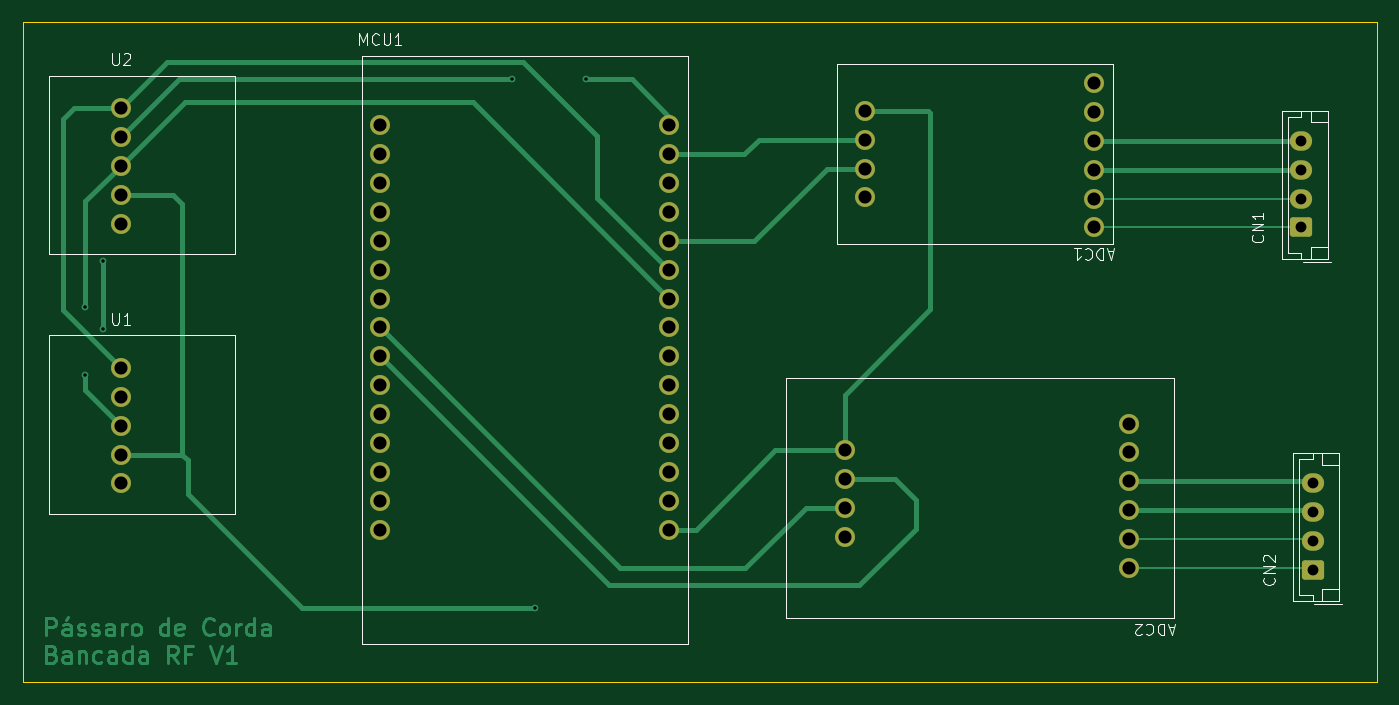
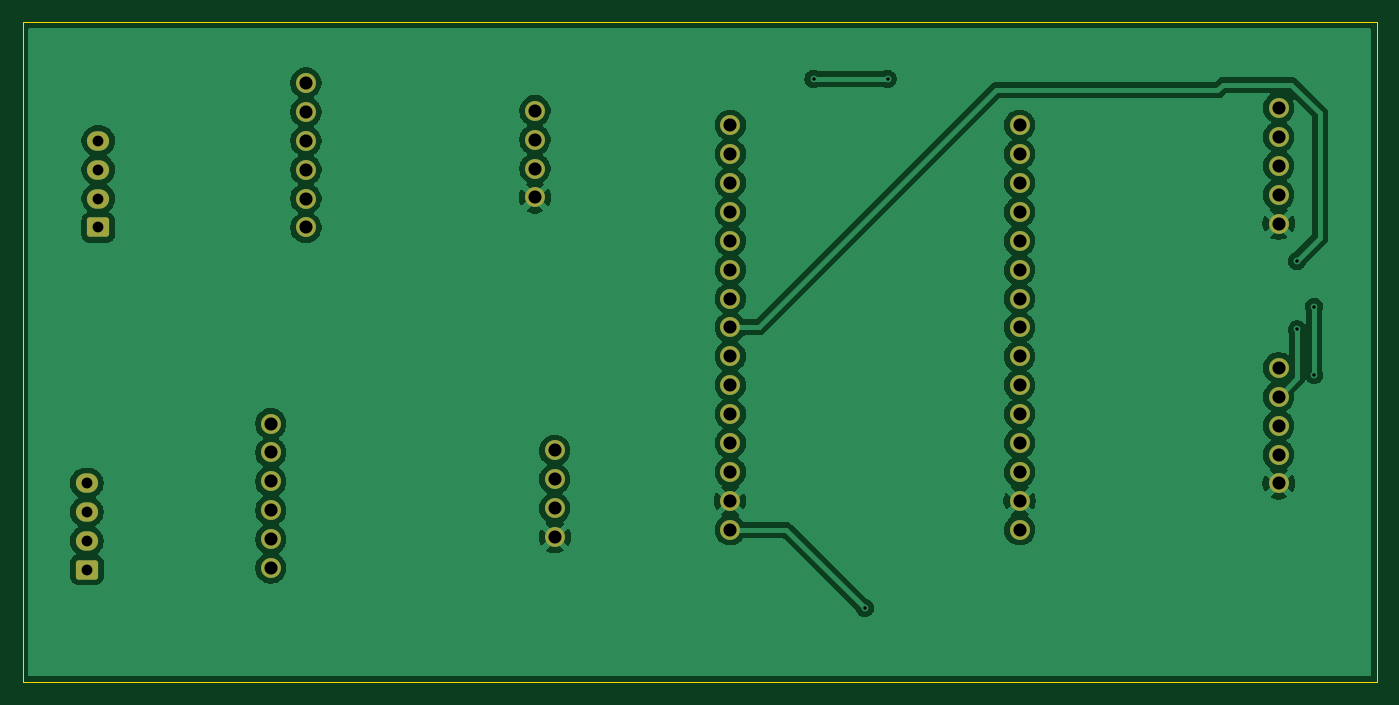
Circuit board: 11 layer files. Board 119.0 x 58.0 mm.
- bottom_copper: LoadCellRF-B_Cu.gbr (102931 bytes)
- bottom_mask: LoadCellRF-B_Mask.gbr (3025 bytes)
- paste: LoadCellRF-B_Paste.gbr (455 bytes)
- bottom_silk: LoadCellRF-B_Silkscreen.gbr (456 bytes)
- outline: LoadCellRF-Edge_Cuts.gbr (609 bytes)
- top_copper: LoadCellRF-F_Cu.gbr (24448 bytes)
- top_mask: LoadCellRF-F_Mask.gbr (3025 bytes)
- paste: LoadCellRF-F_Paste.gbr (455 bytes)
- top_silk: LoadCellRF-F_Silkscreen.gbr (12165 bytes)
- drill: LoadCellRF-NPTH.drl (264 bytes)
- drill: LoadCellRF-PTH.drl (1540 bytes)

=== bottom_copper: LoadCellRF-B_Cu.gbr (102931 bytes, source omitted) ===
=== bottom_mask: LoadCellRF-B_Mask.gbr (3025 bytes, source withheld) ===
=== paste: LoadCellRF-B_Paste.gbr ===
%TF.GenerationSoftware,KiCad,Pcbnew,10.0.5*%
%TF.CreationDate,2026-09-09T15:21:58-03:00*%
%TF.ProjectId,LoadCellRF,4c6f6164-4365-46c6-9c52-462e6b696361,rev?*%
%TF.SameCoordinates,Original*%
%TF.FileFunction,Paste,Bot*%
%TF.FilePolarity,Positive*%
%FSLAX46Y46*%
G04 Gerber Fmt 4.6, Leading zero omitted, Abs format (unit mm)*
G04 Created by KiCad (PCBNEW 10.0.5) date 2026-09-09 15:21:58*
%MOMM*%
%LPD*%
G01*
G04 APERTURE LIST*
G04 APERTURE END LIST*
M02*

=== bottom_silk: LoadCellRF-B_Silkscreen.gbr ===
%TF.GenerationSoftware,KiCad,Pcbnew,10.0.5*%
%TF.CreationDate,2026-09-09T15:21:58-03:00*%
%TF.ProjectId,LoadCellRF,4c6f6164-4365-46c6-9c52-462e6b696361,rev?*%
%TF.SameCoordinates,Original*%
%TF.FileFunction,Legend,Bot*%
%TF.FilePolarity,Positive*%
%FSLAX46Y46*%
G04 Gerber Fmt 4.6, Leading zero omitted, Abs format (unit mm)*
G04 Created by KiCad (PCBNEW 10.0.5) date 2026-09-09 15:21:58*
%MOMM*%
%LPD*%
G01*
G04 APERTURE LIST*
G04 APERTURE END LIST*
M02*

=== outline: LoadCellRF-Edge_Cuts.gbr ===
%TF.GenerationSoftware,KiCad,Pcbnew,10.0.5*%
%TF.CreationDate,2026-09-09T15:21:58-03:00*%
%TF.ProjectId,LoadCellRF,4c6f6164-4365-46c6-9c52-462e6b696361,rev?*%
%TF.SameCoordinates,Original*%
%TF.FileFunction,Profile,NP*%
%FSLAX46Y46*%
G04 Gerber Fmt 4.6, Leading zero omitted, Abs format (unit mm)*
G04 Created by KiCad (PCBNEW 10.0.5) date 2026-09-09 15:21:58*
%MOMM*%
%LPD*%
G01*
G04 APERTURE LIST*
%TA.AperFunction,Profile*%
%ADD10C,0.050000*%
%TD*%
G04 APERTURE END LIST*
D10*
X84000000Y-63000000D02*
X203000000Y-63000000D01*
X203000000Y-121000000D01*
X84000000Y-121000000D01*
X84000000Y-63000000D01*
M02*

=== top_copper: LoadCellRF-F_Cu.gbr (24448 bytes, source omitted) ===
=== top_mask: LoadCellRF-F_Mask.gbr (3025 bytes, source withheld) ===
=== paste: LoadCellRF-F_Paste.gbr ===
%TF.GenerationSoftware,KiCad,Pcbnew,10.0.5*%
%TF.CreationDate,2026-09-09T15:21:58-03:00*%
%TF.ProjectId,LoadCellRF,4c6f6164-4365-46c6-9c52-462e6b696361,rev?*%
%TF.SameCoordinates,Original*%
%TF.FileFunction,Paste,Top*%
%TF.FilePolarity,Positive*%
%FSLAX46Y46*%
G04 Gerber Fmt 4.6, Leading zero omitted, Abs format (unit mm)*
G04 Created by KiCad (PCBNEW 10.0.5) date 2026-09-09 15:21:58*
%MOMM*%
%LPD*%
G01*
G04 APERTURE LIST*
G04 APERTURE END LIST*
M02*

=== top_silk: LoadCellRF-F_Silkscreen.gbr (12165 bytes, source omitted) ===
=== drill: LoadCellRF-NPTH.drl ===
M48
; DRILL file KiCad 10.0.5 date 2026-09-09T15:22:38
; FORMAT={-:-/ absolute / metric / decimal}
; #@! TF.CreationDate,2026-09-09T15:22:38-03:00
; #@! TF.GenerationSoftware,Kicad,Pcbnew,10.0.5
; #@! TF.FileFunction,NonPlated,1,2,NPTH
FMAT,2
METRIC
%
G90
G05
M30

=== drill: LoadCellRF-PTH.drl ===
M48
; DRILL file KiCad 10.0.5 date 2026-09-09T15:22:38
; FORMAT={-:-/ absolute / metric / decimal}
; #@! TF.CreationDate,2026-09-09T15:22:38-03:00
; #@! TF.GenerationSoftware,Kicad,Pcbnew,10.0.5
; #@! TF.FileFunction,Plated,1,2,PTH
FMAT,2
METRIC
; #@! TA.AperFunction,Plated,PTH,ViaDrill
T1C0.300
; #@! TA.AperFunction,Plated,PTH,ComponentDrill
T2C0.950
; #@! TA.AperFunction,Plated,PTH,ComponentDrill
T3C1.150
%
G90
G05
T1
X89.5Y-88.0
X89.5Y-94.0
X91.0Y-84.0
X91.0Y-90.0
X127.0Y-68.0
X129.0Y-114.5
X133.5Y-68.0
T2
X196.37Y-73.42
X196.37Y-75.96
X196.37Y-78.5
X196.37Y-81.04
X197.37Y-103.5
X197.37Y-106.04
X197.37Y-108.58
X197.37Y-111.12
T3
X92.62Y-70.54
X92.62Y-73.08
X92.62Y-75.62
X92.62Y-78.16
X92.62Y-80.7
X92.62Y-93.38
X92.62Y-95.92
X92.62Y-98.46
X92.62Y-101.0
X92.62Y-103.54
X115.39Y-72.05
X115.39Y-74.59
X115.39Y-77.13
X115.39Y-79.67
X115.39Y-82.21
X115.39Y-84.75
X115.39Y-87.29
X115.39Y-89.83
X115.39Y-92.37
X115.39Y-94.91
X115.39Y-97.45
X115.39Y-99.99
X115.39Y-102.53
X115.39Y-105.07
X115.39Y-107.61
X140.82Y-72.05
X140.82Y-74.59
X140.82Y-77.13
X140.82Y-79.67
X140.82Y-82.21
X140.82Y-84.75
X140.82Y-87.29
X140.82Y-89.83
X140.82Y-92.37
X140.82Y-94.91
X140.82Y-97.45
X140.82Y-99.99
X140.82Y-102.53
X140.82Y-105.07
X140.82Y-107.61
X156.25Y-100.63
X156.25Y-103.17
X156.25Y-105.71
X156.25Y-108.25
X157.99Y-70.78
X157.99Y-73.32
X157.99Y-75.86
X157.99Y-78.4
X178.12Y-68.34
X178.12Y-70.88
X178.12Y-73.42
X178.12Y-75.96
X178.12Y-78.5
X178.12Y-81.04
X181.2Y-98.28
X181.2Y-100.82
X181.2Y-103.36
X181.2Y-105.9
X181.2Y-108.44
X181.2Y-110.98
M30
